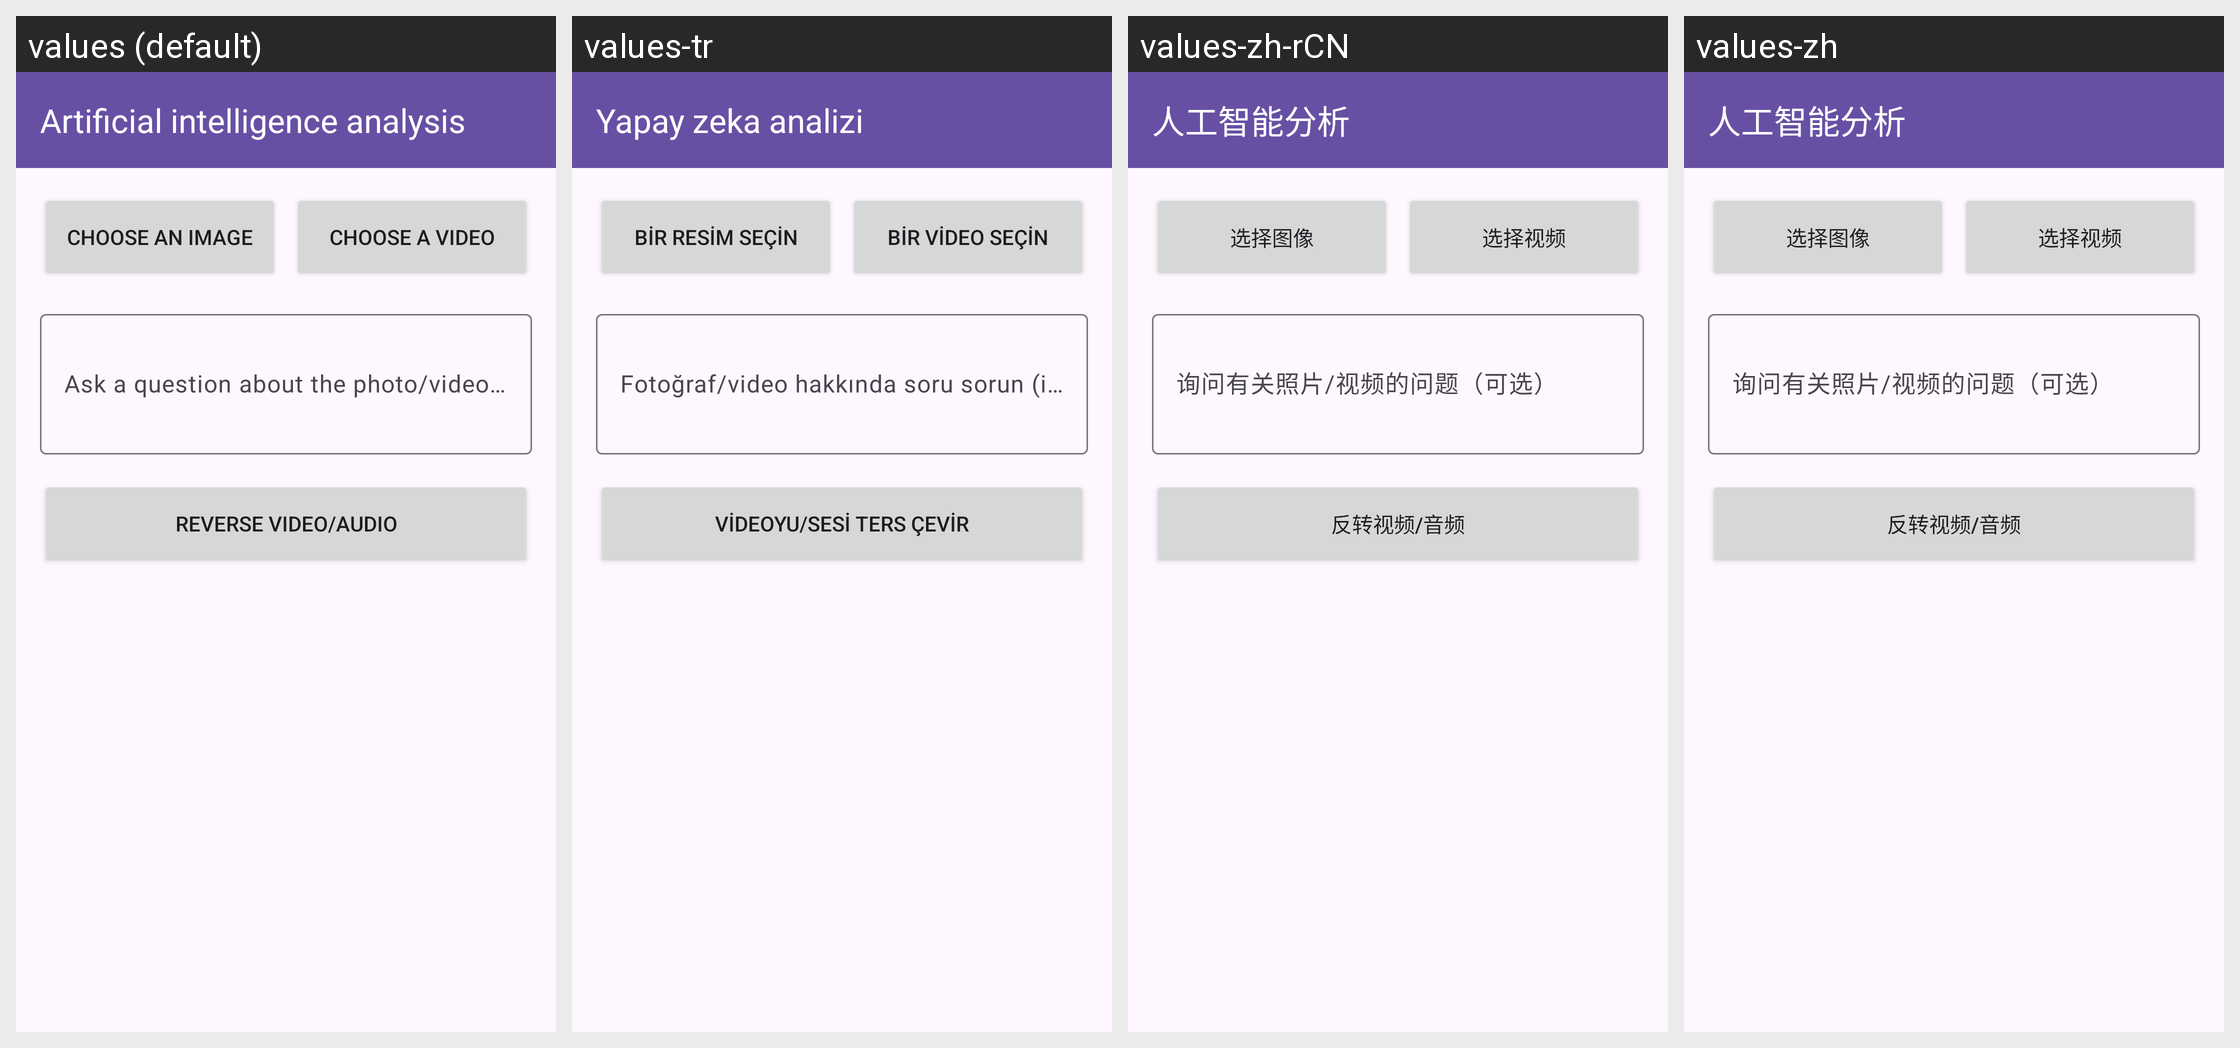

For this localized Android screen grid, give each drawn string resource with its value in every locale shown.
Android screen res/layout/fragment_ai_analysis.xml rendered under 4 locales, left to right: values (default), values-tr, values-zh-rCN, values-zh. Device: Nexus 5 (rendered at 1080×1920; each locale shown at half size, 540×960, under a caption strip naming it); theme Theme.AccessibleVideoEditor.
Other locales in the repository, not shown: values-ar, values-es, values-fa, values-fr, values-he, values-iw, values-ja, values-ru, values-ur.
Strings drawn on this screen, with the default value and each locale's value (text and hints the layout hard-codes, and strings that could not be matched under every locale, appear in the picture but are not listed):

string_50
  values: Artificial intelligence analysis
  values-tr: Yapay zeka analizi
  values-zh-rCN: 人工智能分析
  values-zh: 人工智能分析

string_124
  values: Choose an image
  values-tr: Bir resim seçin
  values-zh-rCN: 选择图像
  values-zh: 选择图像

string_113
  values: Choose a video
  values-tr: Bir video seçin
  values-zh-rCN: 选择视频
  values-zh: 选择视频

string_5
  values: Ask a question about the photo/video (optional)
  values-tr: Fotoğraf/video hakkında soru sorun (isteğe bağlı)
  values-zh-rCN: 询问有关照片/视频的问题（可选）
  values-zh: 询问有关照片/视频的问题（可选）

string_65
  values: Reverse video/audio
  values-tr: Videoyu/sesi ters çevir
  values-zh-rCN: 反转视频/音频
  values-zh: 反转视频/音频
